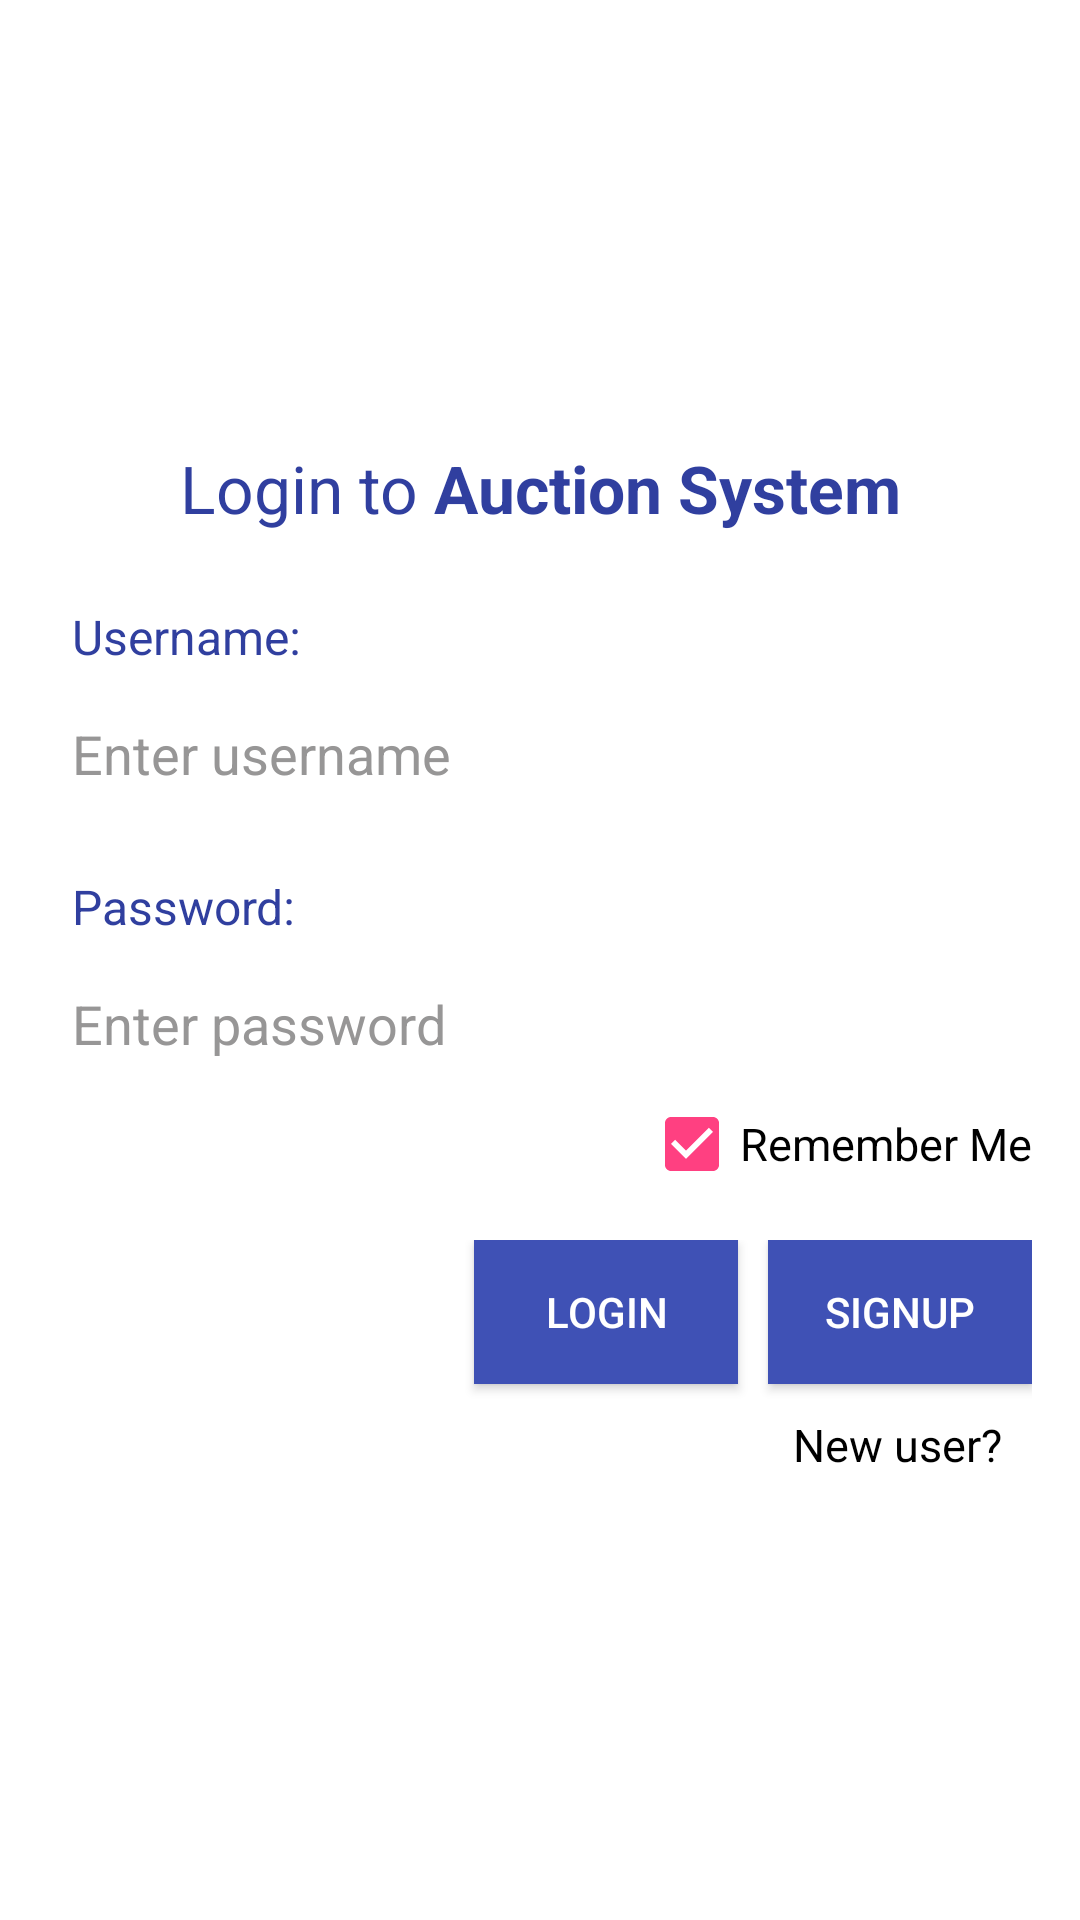

Produce the Android XML layout that renders to this screen, including the resource entries it uses.
<!-- AndroidManifest.xml: application theme AppTheme -->
<!-- res/layout/fragment_login.xml -->
<?xml version="1.0" encoding="utf-8"?>
<ScrollView xmlns:android="http://schemas.android.com/apk/res/android"
    android:layout_width="match_parent"
    android:layout_height="match_parent"
    android:fillViewport="false"
    android:background="@color/white">

    <LinearLayout
        android:layout_width="match_parent"
        android:layout_height="wrap_content"
        android:layout_gravity="center_vertical"
        android:orientation="vertical"
        android:padding="16dp" >

        <TextView
            android:layout_width="match_parent"
            android:layout_height="wrap_content"
            android:gravity="center_horizontal"
            android:text="@string/login"
            android:textColor="@color/colorPrimaryDark"
            android:textSize="22dp" />

        <TextView
            android:layout_width="match_parent"
            android:layout_height="wrap_content"
            android:layout_marginTop="16dp"
            android:padding="8dp"
            android:text="@string/lb_username"
            android:textColor="@color/colorPrimaryDark"
            android:textSize="16dp" />

        <EditText
            android:id="@+id/et_username"
            android:layout_width="match_parent"
            android:layout_height="wrap_content"
            android:hint="@string/hint_username"
            android:textColor="@color/primary"
            android:textColorHint="@color/hintColor"
            android:inputType="text"
            android:maxLines="1"
            android:padding="8dp" />

        <TextView
            android:layout_width="match_parent"
            android:layout_height="wrap_content"
            android:layout_marginTop="12dp"
            android:padding="8dp"
            android:text="@string/lb_password"
            android:textColor="@color/colorPrimaryDark"
            android:textSize="16dp" />

        <EditText
            android:id="@+id/et_password"
            android:layout_width="match_parent"
            android:layout_height="wrap_content"
            android:hint="@string/hint_password"
            android:inputType="textPassword"
            android:maxLines="1"
            android:textColorHint="@color/hintColor"
            android:textColor="@color/primary"
            android:padding="8dp" />

        <CheckBox
            android:id="@+id/remember_me"
            android:layout_width="wrap_content"
            android:layout_height="wrap_content"
            android:layout_gravity="right"
            android:layout_marginTop="4dp"
            android:checked="true"
            android:textSize="15sp"
            android:textColor="@color/primary"
            android:text="@string/remember_me" />
        <RelativeLayout
            android:layout_width="match_parent"
            android:layout_height="wrap_content"
            android:layout_marginTop="16dp" >
            <Button
                android:id="@+id/btnLogin"
                android:layout_width="wrap_content"
                android:layout_height="wrap_content"
                android:text="@string/btn_login"
                android:textColor="@color/white"
                android:background="@color/colorPrimary"
                android:layout_alignParentTop="true"
                android:layout_toLeftOf="@+id/btnSignup"
                android:layout_toStartOf="@+id/btnSignup" />

            <TextView
                android:layout_width="wrap_content"
                android:layout_height="wrap_content"
                android:layout_below="@id/btnSignup"
                android:layout_marginRight="10dp"
                android:layout_alignParentRight="true"
                android:gravity="center_vertical|right"
                android:textColor="@color/primary"
                android:textSize="15sp"
                android:paddingTop="10dp"
                android:text="@string/new_account" />

            <Button
                android:id="@+id/btnSignup"
                android:background="@color/colorPrimary"
                android:textColor="@color/white"
                android:layout_width="wrap_content"
                android:layout_height="wrap_content"
                android:layout_marginLeft="10dp"
                android:layout_alignParentRight="true"
                android:text="@string/signup" />
        </RelativeLayout>
    </LinearLayout>

</ScrollView>
<!-- resources referenced by this layout -->
<resources>
  <color name="colorPrimary">#3F51B5</color>
  <color name="colorPrimaryDark">#303F9F</color>
  <color name="hintColor">#979696</color>
  <color name="primary">#ff000000</color>
  <color name="white">#ffffffff</color>
  <string name="btn_login">Login</string>
  <string name="hint_password">Enter password</string>
  <string name="hint_username">Enter username</string>
  <string name="lb_password">Password: </string>
  <string name="lb_username">Username: </string>
  <string name="login">Login to <b>Auction System</b></string>
  <string name="new_account">New user?</string>
  <string name="remember_me">Remember Me</string>
  <string name="signup">Signup</string>
  <style name="AppTheme" parent="Theme.AppCompat.NoActionBar">
          
          <item name="colorPrimary">@color/colorPrimary</item>
          <item name="colorPrimaryDark">@color/colorPrimaryDark</item>
          <item name="colorAccent">@color/colorAccent</item>
      </style>
  <color name="colorAccent">#FF4081</color>
</resources>
